Run: headless pygame with SDL's dummy video driver; simulated clock (each Clock.tick advances the game by its frame time, no real sleeping); random seed 0; keys injected as events and as key.get_pressed() state; no mouse input.
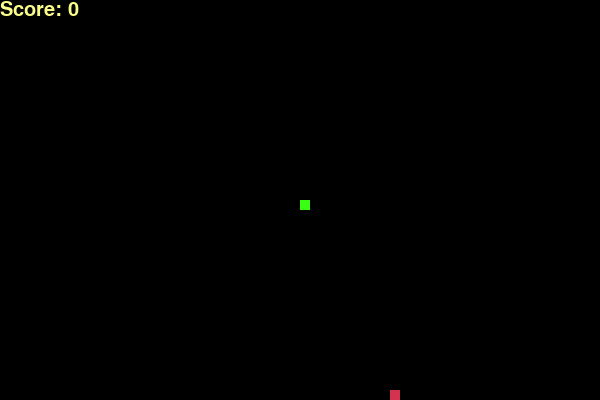
Frame 1 of 4 · flips 1–60 · no input
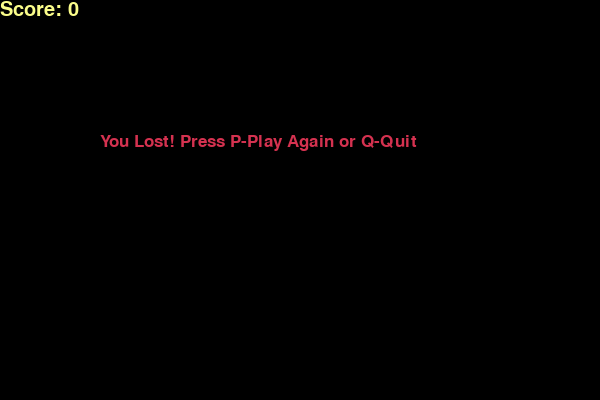
Frame 2 of 4 · flips 61–180 · tapped SPACE, RETURN · held RIGHT (→), D
Frame 3 of 4 · flips 181–300 · held DOWN (↓), S · screen unchanged from frame 2, image omitted
Frame 4 of 4 · flips 301–420 · held LEFT (←), A, UP (↑), W · screen unchanged from frame 3, image omitted

The pygame program that drew these frames:

import pygame
import random

pygame.init()

white = (214, 239, 199)
yellow = (251, 253, 138)
black = (0, 0, 0)
red = (213, 50, 80)
green = (57, 255, 20)
blue = (1, 169, 180)

dis_width = 600
dis_height = 400

dis = pygame.display.set_mode((dis_width, dis_height))
pygame.display.set_caption('Snek Gam')

clock = pygame.time.Clock()

snek_block = 10
snek_speed = 15

font_style = pygame.font.SysFont("dejavusansmon", 25)
score_font = pygame.font.SysFont("dejavuserif", 30)


def myScore(score):
    value = score_font.render("Score: " + str(score), True, yellow)
    dis.blit(value, [0, 0])


def my_snek(snek_block, snek_list):
    for x in snek_list:
        pygame.draw.rect(dis,green, [round(x[0]), round(x[1]), snek_block, snek_block])


def message(msg, color):
    text = font_style.render(msg, True, color)
    dis.blit(text, [round(dis_width / 6), round(dis_height / 3)])


def gamLoop():
    gam_over = False
    gam_close = False

    x1 = dis_width / 2
    y1 = dis_height / 2

    x1_change = 0
    y1_change = 0

    snek_List = []
    lenOfSnek = 1

    foodX = round(random.randrange(0, dis_width - snek_block) / 10.0) * 10.0
    foodY = round(random.randrange(0, dis_height - snek_block) /10.0) * 10.0

    while not gam_over:

        while gam_close == True:
            dis.fill(black)
            message("You Lost! Press P-Play Again or Q-Quit", red)
            myScore(lenOfSnek - 1)
            pygame.display.update()

            for event in pygame.event.get():
                if event.type == pygame.KEYDOWN:
                    if event.key == pygame.K_q:
                        gam_over = True
                        gam_close = False
                    if event.key == pygame.K_p:
                        gamLoop()

        for event in pygame.event.get():
            if event.type == pygame.QUIT:
                game_over = True
            if event.type == pygame.KEYDOWN:
                if event.key == pygame.K_LEFT:
                    x1_change = -snek_block
                    y1_change = 0
                elif event.key == pygame.K_RIGHT:
                    x1_change = snek_block
                    y1_change = 0
                elif event.key == pygame.K_UP:
                    y1_change = -snek_block
                    x1_change = 0
                elif event.key == pygame.K_DOWN:
                    y1_change = snek_block
                    x1_change = 0
        if x1 >= dis_width or x1 < 0 or y1 >= dis_height or y1 < 0:
            gam_close = True
        x1 += x1_change
        y1 += y1_change
        dis.fill(black)
        pygame.draw.rect(dis, red, [int(foodX), int(foodY), snek_block, snek_block])
        snek_Head = []
        snek_Head.append(x1)
        snek_Head.append(y1)
        snek_List.append(snek_Head)

        if len(snek_List) > lenOfSnek:
            del snek_List[0]

        for x in snek_List[:-1]:
            if x == snek_Head:
                gam_close = True

        my_snek(snek_block, snek_List)
        myScore(lenOfSnek - 1)

        pygame.display.update()

        if x1 == foodX and y1 == foodY:
            foodX = round(random.randrange(0, dis_width - snek_block) / 10.0) * 10.0
            foodY = round(random.randrange(0, dis_height - snek_block) / 10.0) * 10.0
            lenOfSnek += 1

        clock.tick(snek_speed)

    pygame.quit()


gamLoop()
